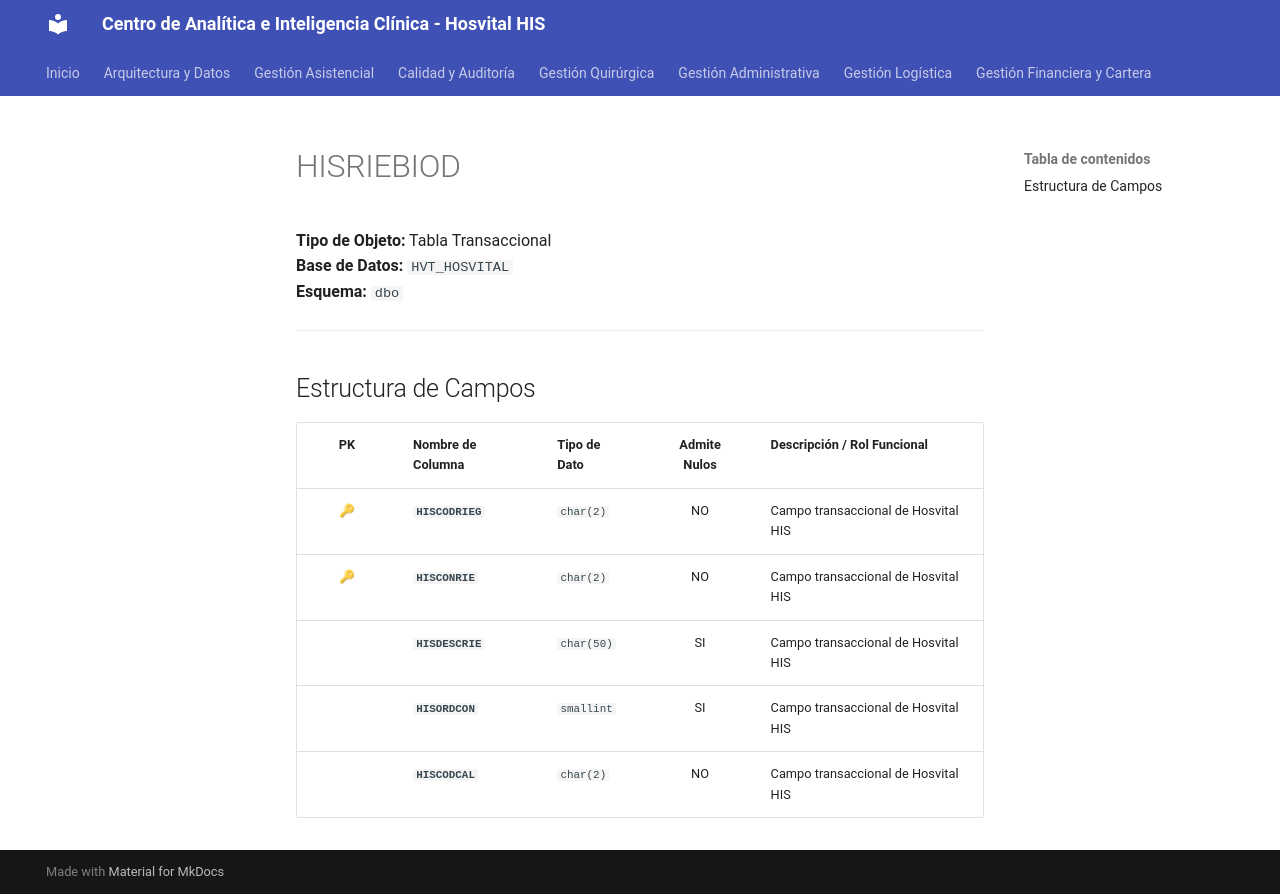

repository: SoporteSaludtech/superset-docs · page: diccionario-general/HISRIEBIOD/index.html · generator: mkdocs

# HISRIEBIOD

**Tipo de Objeto:** Tabla Transaccional  
**Base de Datos:** `HVT_HOSVITAL`  
**Esquema:** `dbo`

---

## Estructura de Campos

| PK | Nombre de Columna | Tipo de Dato | Admite Nulos | Descripción / Rol Funcional |
| :-: | :--- | :--- | :-: | :--- |
| 🔑 | **`HISCODRIEG`** | `char(2)` | NO | Campo transaccional de Hosvital HIS |
| 🔑 | **`HISCONRIE`** | `char(2)` | NO | Campo transaccional de Hosvital HIS |
|  | **`HISDESCRIE`** | `char(50)` | SI | Campo transaccional de Hosvital HIS |
|  | **`HISORDCON`** | `smallint` | SI | Campo transaccional de Hosvital HIS |
|  | **`HISCODCAL`** | `char(2)` | NO | Campo transaccional de Hosvital HIS |
